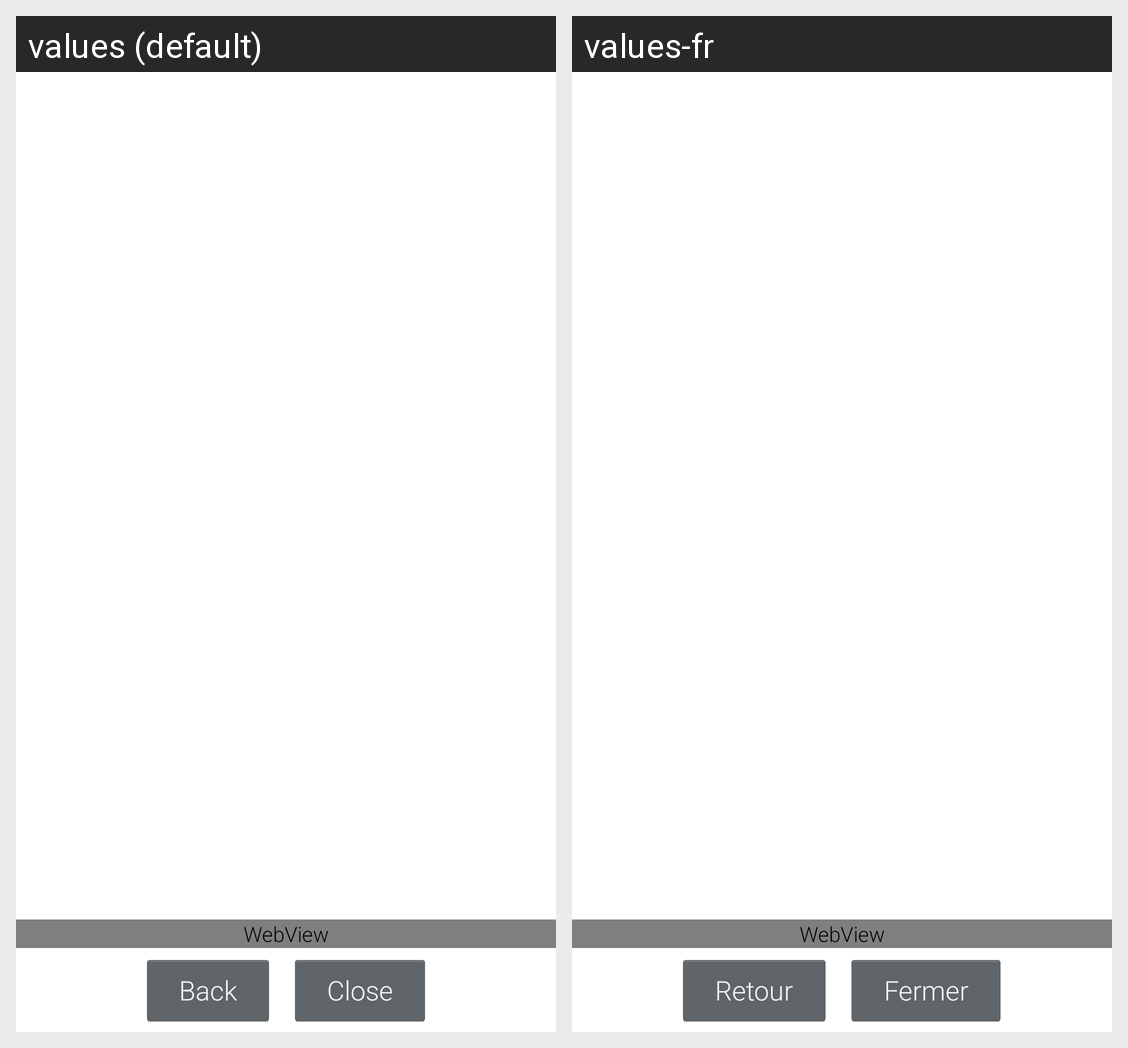

The same Android screen rendered under two of its app's locales, left to right. List the strings drawn on it with the default value and each locale's translation.
Android screen res/layout/help.xml rendered under 2 locales, left to right: values (default), values-fr. Device: Nexus 5 (rendered at 1080×1920; each locale shown at half size, 540×960, under a caption strip naming it); theme SubsonicTheme.
Strings drawn on this screen, with the default value and each locale's value (text and hints the layout hard-codes, and strings that could not be matched under every locale, appear in the picture but are not listed):

help.back
  values: Back
  values-fr: Retour

help.close
  values: Close
  values-fr: Fermer
